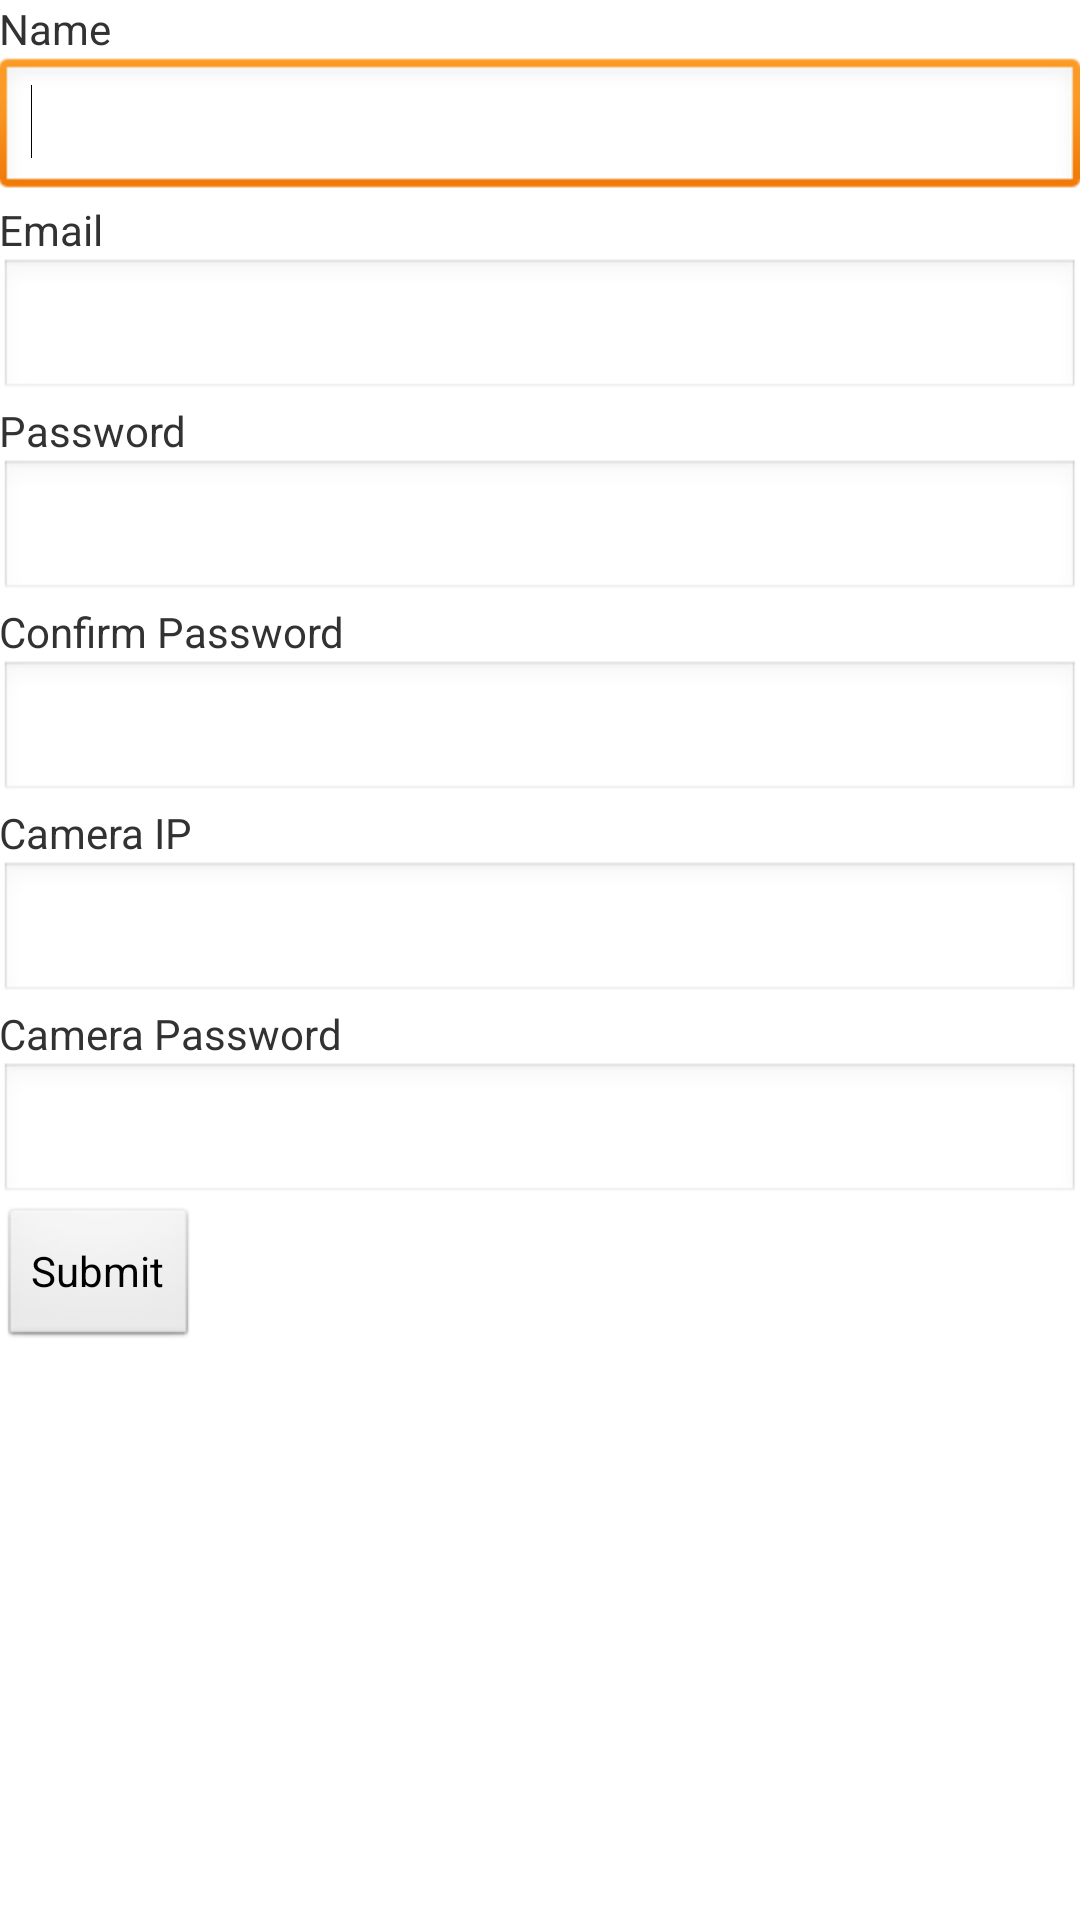

The Android layout XML behind this screen, and the referenced resources:
<!-- AndroidManifest.xml: application theme AppTheme -->
<!-- res/layout/activity_sign_up.xml -->
<RelativeLayout xmlns:android="http://schemas.android.com/apk/res/android"
    xmlns:tools="http://schemas.android.com/tools"
    android:layout_width="match_parent"
    android:layout_height="match_parent"
    android:paddingBottom="@dimen/activity_vertical_margin"
    android:paddingLeft="@dimen/activity_horizontal_margin"
    android:paddingRight="@dimen/activity_horizontal_margin"
    android:paddingTop="@dimen/activity_vertical_margin"
    tools:context=".SignUpActivity" >

    

    <LinearLayout
        android:layout_width="match_parent"
        android:layout_height="match_parent"
        android:layout_alignLeft="@layout/activity_sign_up"
        android:layout_alignTop="@layout/activity_sign_up"
        android:orientation="vertical" 
        tools:ignore="UselessParent">
        
        <TextView
	        android:id="@+id/tView_name"
	        android:layout_width="wrap_content"
	        android:layout_height="wrap_content"
	        android:text="@string/title_name" />

        <EditText
            android:id="@+id/eText_name"
            android:layout_width="match_parent"
            android:layout_height="wrap_content"
            android:ems="10"
            android:inputType="textEmailAddress" >

            <requestFocus />

        </EditText>
        
        <TextView
	        android:id="@+id/tView_email"
	        android:layout_width="wrap_content"
	        android:layout_height="wrap_content"
	        android:text="@string/title_email" />

        <EditText
            android:id="@+id/eText_email"
            android:layout_width="match_parent"
            android:layout_height="wrap_content"
            android:ems="10"
            android:inputType="textEmailAddress" >

        </EditText>
	
	    <TextView
	        android:id="@+id/tView_password"
	        android:layout_width="wrap_content"
	        android:layout_height="wrap_content"
	        android:text="@string/title_password" />

	    <EditText
	        android:id="@+id/eText_password"
	        android:layout_width="match_parent"
	        android:layout_height="wrap_content"
	        android:ems="10"
	        android:inputType="textPassword" />
	    
	    <TextView
	        android:id="@+id/tView_confpwd"
	        android:layout_width="wrap_content"
	        android:layout_height="wrap_content"
	        android:text="@string/title_confirmpwd" />

	    <EditText
	        android:id="@+id/eText_confpwd"
	        android:layout_width="match_parent"
	        android:layout_height="wrap_content"
	        android:ems="10"
	        android:inputType="textPassword" >
	    </EditText>
	
	    <TextView
	        android:id="@+id/tView_ipcam"
	        android:layout_width="wrap_content"
	        android:layout_height="wrap_content"
	        android:text="@string/title_ipcam" />

	    <EditText
	        android:id="@+id/eText_ipcam"
	        android:layout_width="match_parent"
	        android:layout_height="wrap_content"
	        android:ems="10"
	        android:inputType="text"/>
	
	    <TextView
	        android:id="@+id/tView_ippwd"
	        android:layout_width="wrap_content"
	        android:layout_height="wrap_content"
	        android:text="@string/title_ippwd" />

	    <EditText
	        android:id="@+id/eText_ippwd"
	        android:layout_width="match_parent"
	        android:layout_height="wrap_content"
	        android:ems="10"
	        android:inputType="textPassword" />

	    <Button
	        android:id="@+id/button1"
	        android:layout_width="wrap_content"
	        android:layout_height="wrap_content"
	        android:text="@string/submit_button" 
	        android:onClick="resgisterAccount"/>
    
    </LinearLayout>

</RelativeLayout>
<!-- resources referenced by this layout -->
<resources>
  <string name="submit_button">Submit</string>
  <string name="title_confirmpwd">Confirm Password</string>
  <string name="title_email">Email</string>
  <string name="title_ipcam">Camera IP</string>
  <string name="title_ippwd">Camera Password</string>
  <string name="title_name">Name</string>
  <string name="title_password">Password</string>
  <style name="AppTheme" parent="AppBaseTheme">
          
      </style>
  <style name="AppBaseTheme" parent="android:Theme.Light">
          
      </style>
</resources>
